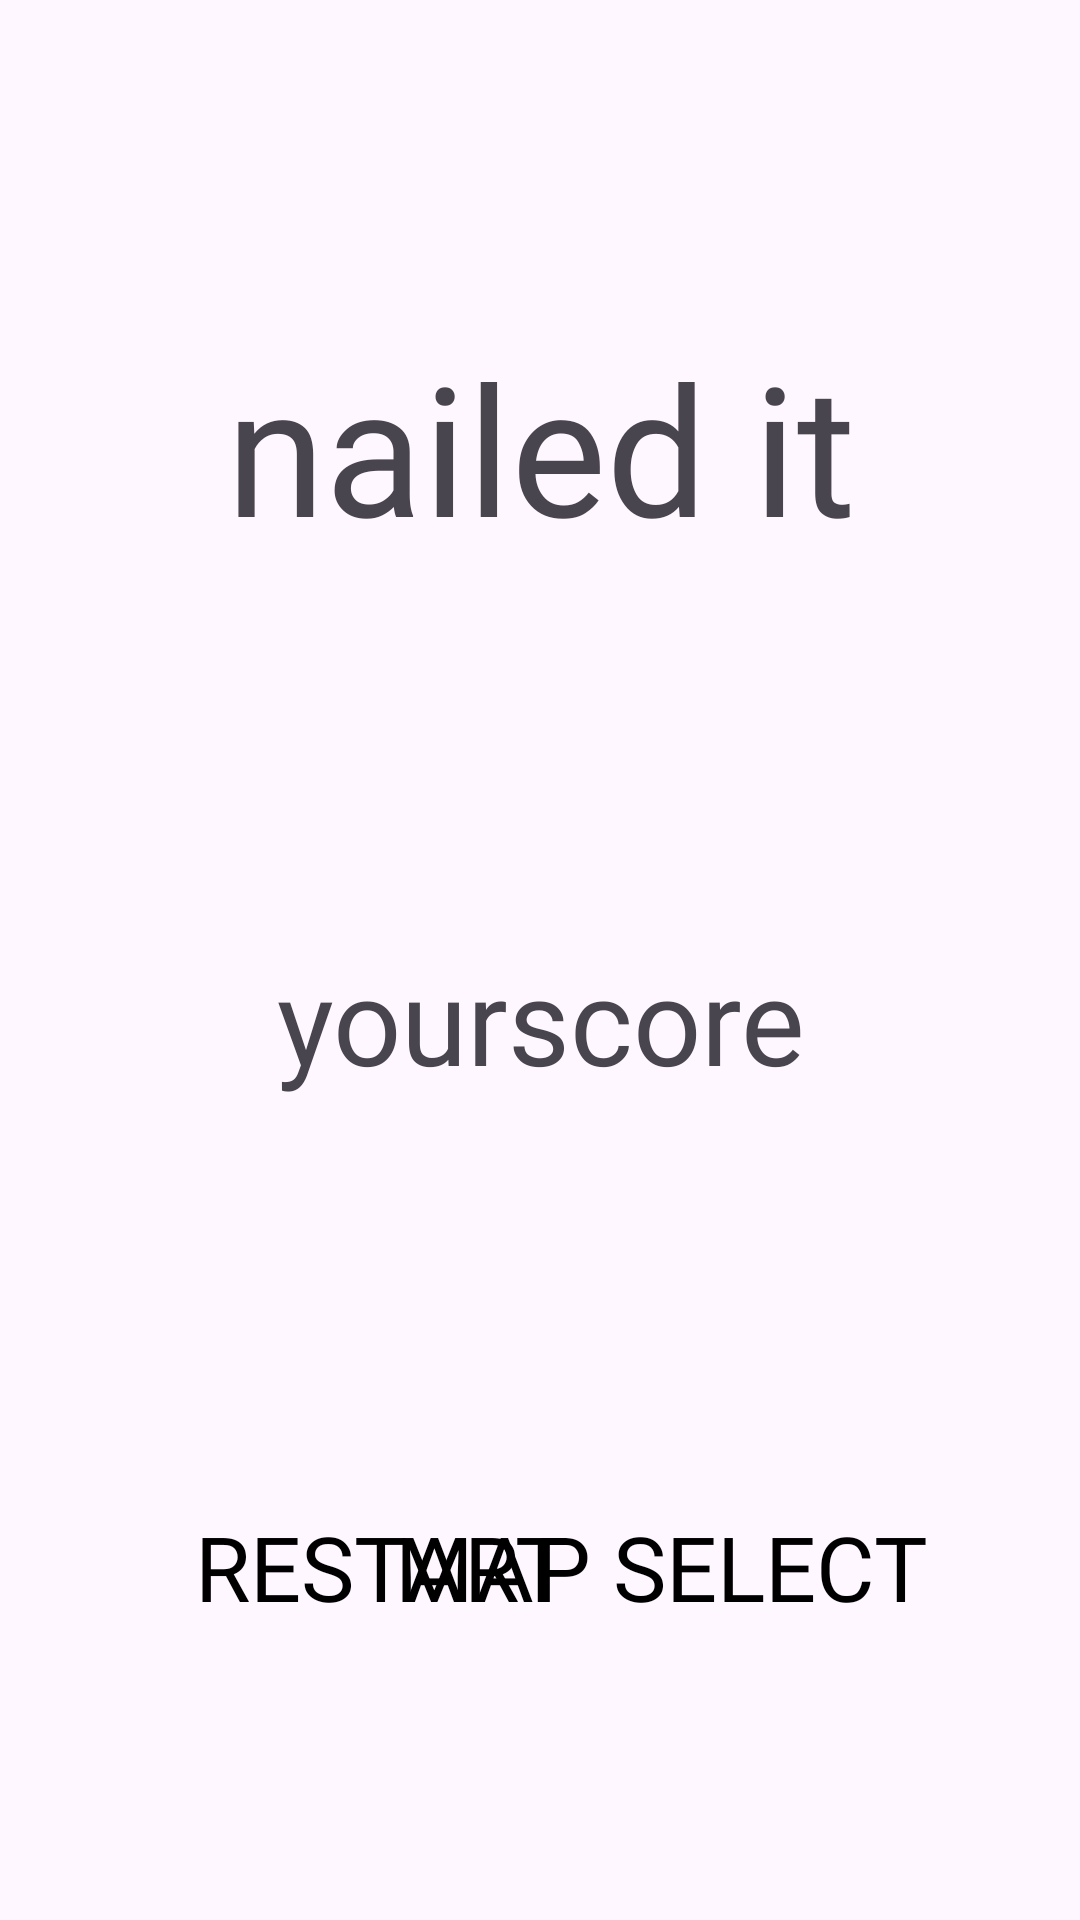

This screen was rendered from an Android layout file. Write that file and the resources it references.
<!-- AndroidManifest.xml: application theme Theme.PrototypeBug -->
<!-- res/layout/activity_result.xml -->
<?xml version="1.0" encoding="utf-8"?>
<androidx.constraintlayout.widget.ConstraintLayout xmlns:android="http://schemas.android.com/apk/res/android"
    xmlns:app="http://schemas.android.com/apk/res-auto"
    xmlns:tools="http://schemas.android.com/tools"
    android:layout_width="match_parent"
    android:layout_height="match_parent">

    <TextView
        android:id="@+id/text_clear"
        android:layout_width="387dp"
        android:layout_height="94dp"
        android:text="nailed it"
        android:gravity="center"
        android:textSize="60dp"
        android:fontFamily="@font/youre_gone"
        app:layout_constraintBottom_toBottomOf="parent"
        app:layout_constraintEnd_toEndOf="parent"
        app:layout_constraintHorizontal_bias="0.499"
        app:layout_constraintStart_toStartOf="parent"
        app:layout_constraintTop_toTopOf="parent"
        app:layout_constraintVertical_bias="0.186" />

    <TextView
        android:id="@+id/text_score"
        android:layout_width="387dp"
        android:layout_height="94dp"
        android:fontFamily="@font/youre_gone"
        android:gravity="center"
        android:text="yourscore"
        android:textSize="40dp"
        app:layout_constraintBottom_toBottomOf="parent"
        app:layout_constraintEnd_toEndOf="parent"
        app:layout_constraintStart_toStartOf="parent"
        app:layout_constraintTop_toTopOf="parent"
        app:layout_constraintVertical_bias="0.536" />

    <Button
        android:id="@+id/btn_restart"
        android:layout_width="wrap_content"
        android:layout_height="wrap_content"
        android:background="@android:color/transparent"
        android:fontFamily="@font/youre_gone"
        android:text="RESTART"
        android:textColor="@color/black"
        android:textSize="30dp"
        app:layout_constraintBottom_toBottomOf="parent"
        app:layout_constraintEnd_toEndOf="parent"
        app:layout_constraintHorizontal_bias="0.277"
        app:layout_constraintStart_toStartOf="parent"
        app:layout_constraintTop_toTopOf="parent"
        app:layout_constraintVertical_bias="0.842" />

    <Button
        android:id="@+id/btn_mapselect"
        android:layout_width="wrap_content"
        android:layout_height="wrap_content"
        android:background="@android:color/transparent"
        android:fontFamily="@font/youre_gone"
        android:text="map select"
        android:textColor="@color/black"
        android:textSize="30dp"
        app:layout_constraintBottom_toBottomOf="parent"
        app:layout_constraintEnd_toEndOf="parent"
        app:layout_constraintHorizontal_bias="0.722"
        app:layout_constraintStart_toStartOf="parent"
        app:layout_constraintTop_toTopOf="parent"
        app:layout_constraintVertical_bias="0.842" />


</androidx.constraintlayout.widget.ConstraintLayout>
<!-- resources referenced by this layout -->
<resources>
  <style name="Theme.PrototypeBug" parent="Base.Theme.PrototypeBug" />
  <style name="Base.Theme.PrototypeBug" parent="Theme.Material3.DayNight.NoActionBar">
          
          
      </style>
  <!-- not gathered from this repository: default colours our renderer supplied (Android Studio template values) -->
  <color name="black">#FF000000</color>
</resources>
